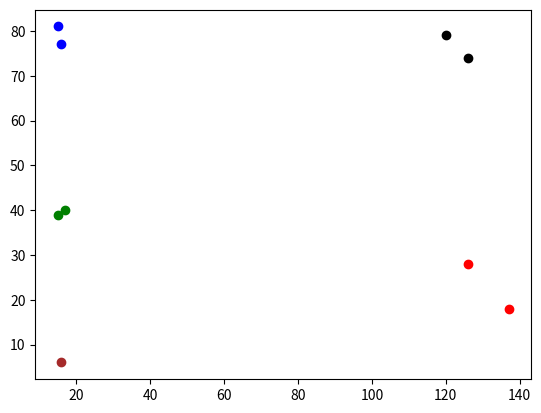

Write Python code to recreate this figure.
import random
import matplotlib.pyplot as plt

K = 5
NUMBER_OF_ITERATION = 10
DELTA = 0.0001

dataset = [
    [15, 39],
    [15, 81],
    [16, 6],
    [16, 77],
    [17, 40],
    [120, 79],
    [126, 28],
    [126, 74],
    [137, 18],
]


def cluster_assignment(X, mu):
    C = []
    for i in range(len(X)):
        distance_array = []
        for centroid in range(len(mu)):
            temp_arr = []
            for x1, x2 in zip(X[i], mu[centroid]):
                temp_arr.append(abs(x1-x2))
            distance = sum(temp_arr)
            distance_array.append(distance)
        C.append(distance_array.index(min(distance_array)))
    return C


def centroid_recalculation(X, C, NUMBER_OF_CENTROID):
    mu_new = []
    for k in range(NUMBER_OF_CENTROID):
        new_loc = []
        all_points = []
        for i in range(len(X)):
            if C[i] == k:
                all_points.append(X[i])

        for col in range(len(dataset[0])):
            temp_sum = 0
            for point in all_points:
                temp_sum += point[col]

            
            if len(all_points) == 0:
                new_loc.append(temp_sum/DELTA)
            else:    
                new_loc.append(temp_sum/len(all_points))

        mu_new.append(new_loc)
    return mu_new


def calculate_cost(X, C, mu):
    cost = 0
    for i in range(len(X)):
        temp_arr = []
        for x1, x2 in zip(X[i], mu[C[i]]):
            temp_arr.append(abs(x1-x2))
        cost += sum(temp_arr)
    return cost



def plot_clusters(X, C, NUMBER_OF_CENTROID):
    colors = ['red','blue','green','black', 'brown']

    for k in range(NUMBER_OF_CENTROID):
        for i in range(len(X)):
            if C[i] == k:
                plt.scatter(X[i][0], X[i][1], color=colors[k])

    plt.show()


def main():

    INITIAL_CENTEROIDS = random.choices(dataset, k=K)
    mu = INITIAL_CENTEROIDS
    J = []
    for i in range(NUMBER_OF_ITERATION):
        C = cluster_assignment(dataset, mu)
        mu_new = centroid_recalculation(dataset, C, K)

        J.append(calculate_cost(dataset, C, mu_new))

        if not i == 0:
            if J[i] == J[i-1]:
                break
        mu = mu_new
    
    plot_clusters(dataset, C, K)


if __name__ == "__main__":
    main()
